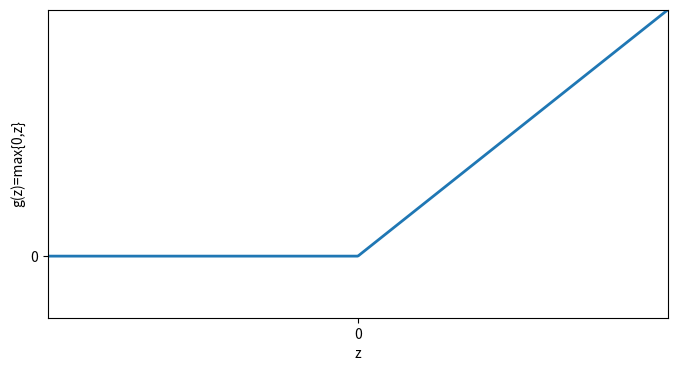

The matplotlib source for this figure: (Note: this script raises an exception after producing the figure.)
import numpy as np
import matplotlib.pyplot as plt

x = np.linspace(-3, 3, 1000)
y = np.maximum(x, 0)

plt.figure(figsize=(8, 4))
plt.axis([-2, 2, -0.5, 2])
plt.plot(x, y, linewidth=2)
plt.xticks([0])
plt.yticks([0], fontsize='medium')
plt.xlabel('z', fontsize='medium')
plt.ylabel('g(z)=max{0,z}', fontsize='medium')
plt.savefig('report_images/relu.png', dpi=250, bbox_inches='tight')
plt.figure(figsize=(8, 4))

plt.xlabel('z', fontsize='medium')
plt.ylabel('g(z)=tanh(z)', fontsize='medium')
plt.plot(x, np.tanh(x), linewidth=2)
plt.xticks([0])
plt.yticks([0], fontsize='medium')
# plt.axis([-2,2,-0.5,2])
plt.savefig('report_images/tanh.png', dpi=250, bbox_inches='tight')

plt.show()
